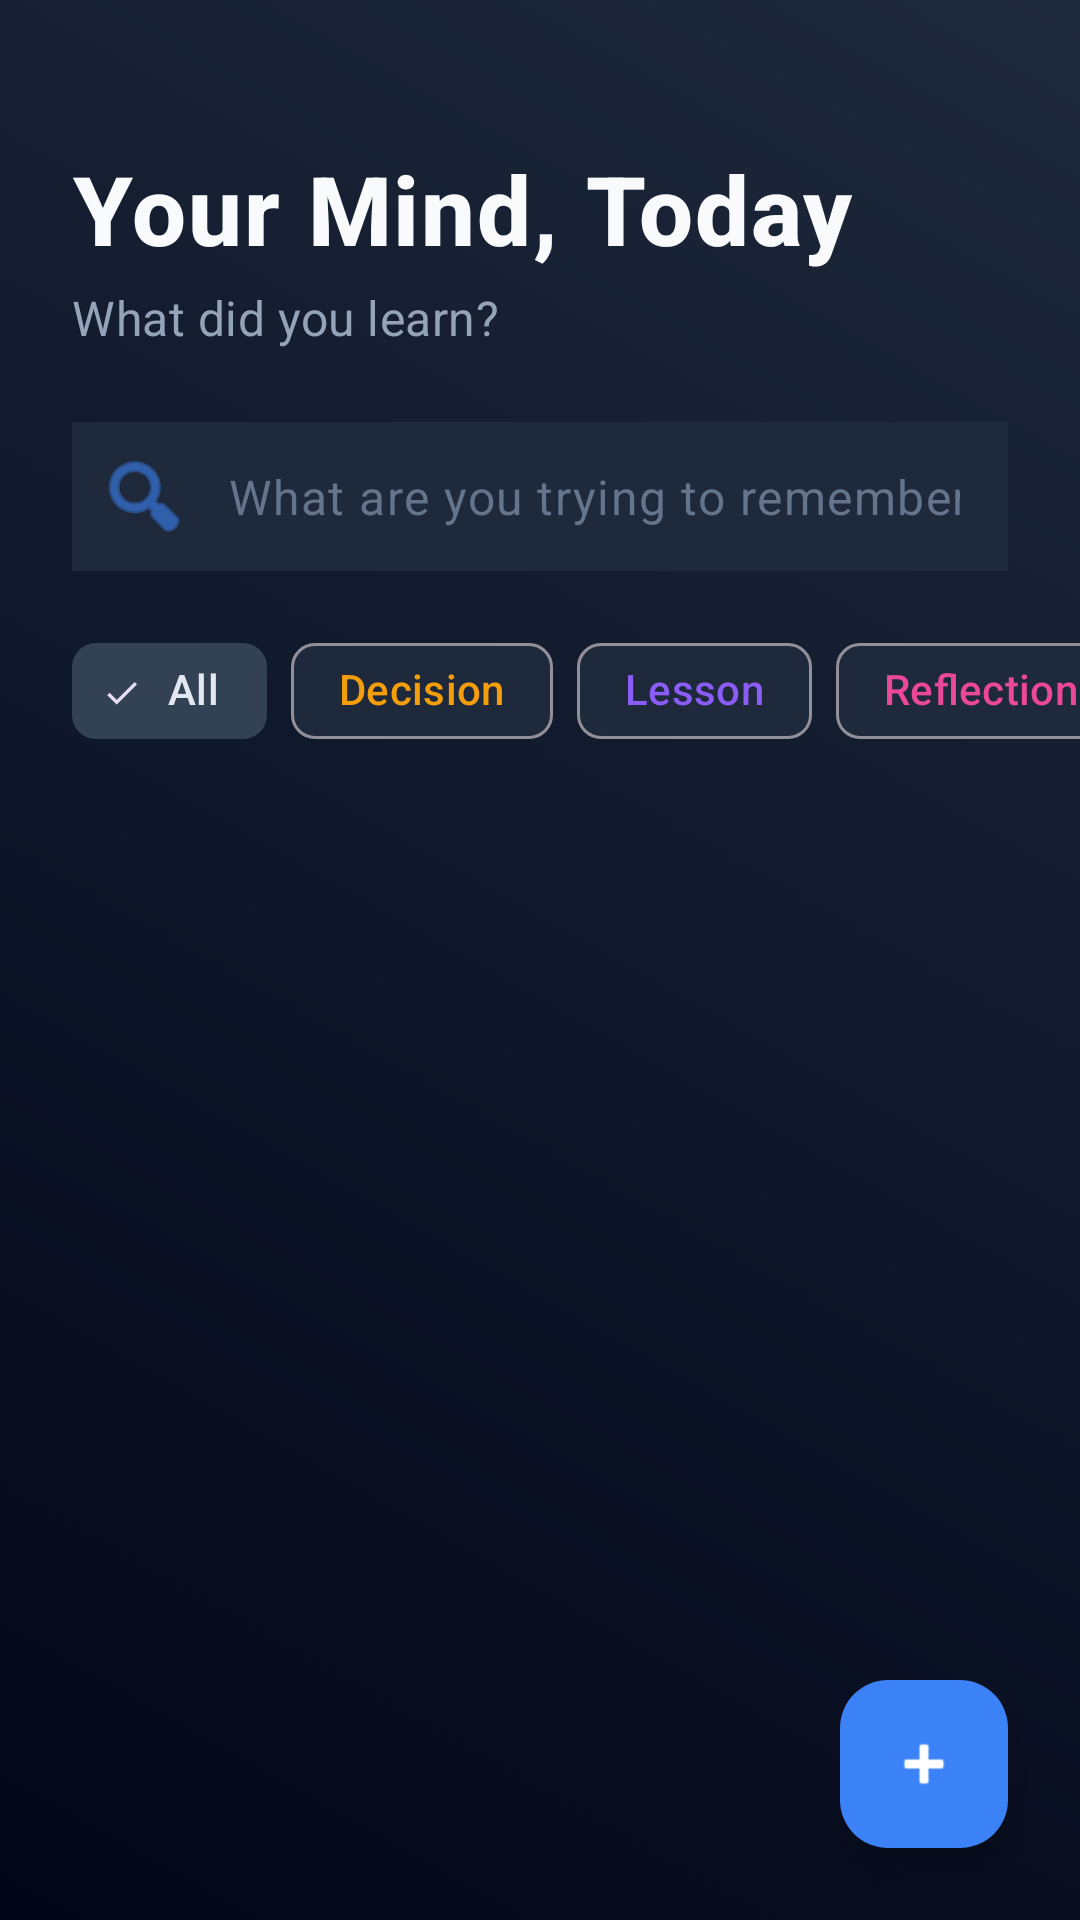

Here is an Android app screen rendered from its layout file. Give the layout XML and the strings, colors and styles it references.
<!-- AndroidManifest.xml: application theme Theme.SecondBrainLite -->
<!-- res/layout/activity_main.xml -->
<?xml version="1.0" encoding="utf-8"?>
<androidx.coordinatorlayout.widget.CoordinatorLayout 
    xmlns:android="http://schemas.android.com/apk/res/android"
    xmlns:app="http://schemas.android.com/apk/res-auto"
    xmlns:tools="http://schemas.android.com/tools"
    android:layout_width="match_parent"
    android:layout_height="match_parent"
    android:background="@drawable/gradient_background">

    <androidx.constraintlayout.widget.ConstraintLayout
        android:layout_width="match_parent"
        android:layout_height="match_parent">

        
        <TextView
            android:id="@+id/headerTitle"
            android:layout_width="wrap_content"
            android:layout_height="wrap_content"
            android:text="@string/header_your_mind"
            android:textColor="@color/text_off_white"
            android:textSize="32sp"
            android:textStyle="bold"
            android:letterSpacing="0.02"
            android:fontFamily="sans-serif-medium"
            app:layout_constraintStart_toStartOf="parent"
            app:layout_constraintTop_toTopOf="parent"
            android:layout_marginTop="48dp"
            android:layout_marginStart="24dp"
            tools:text="Second Brain"/>

        <TextView
            android:id="@+id/headerSubtitle"
            android:layout_width="wrap_content"
            android:layout_height="wrap_content"
            android:text="@string/subtext_what_learned"
            android:textColor="@color/text_secondary"
            android:textSize="16sp"
            android:letterSpacing="0.01"
            app:layout_constraintStart_toStartOf="@+id/headerTitle"
            app:layout_constraintTop_toBottomOf="@+id/headerTitle"
            android:layout_marginTop="4dp"
            tools:text="Capture your thoughts"/>

        
        <FrameLayout
            android:id="@+id/searchContainer"
            android:layout_width="match_parent"
            android:layout_height="wrap_content"
            android:paddingHorizontal="24dp"
            android:layout_marginTop="24dp"
            app:layout_constraintTop_toBottomOf="@+id/headerSubtitle">

            <com.google.android.material.textfield.TextInputLayout
                android:layout_width="match_parent"
                android:layout_height="wrap_content"
                style="@style/Widget.Material3.TextInputLayout.OutlinedBox"
                app:boxBackgroundMode="outline"
                app:boxCornerRadiusTopStart="16dp"
                app:boxCornerRadiusTopEnd="16dp"
                app:boxCornerRadiusBottomStart="16dp"
                app:boxCornerRadiusBottomEnd="16dp"
                app:boxStrokeColor="@color/card_stroke"
                app:boxStrokeWidth="1dp"
                app:hintEnabled="false"
                app:startIconDrawable="@android:drawable/ic_menu_search"
                app:startIconTint="@color/primary_soft_blue">

                <com.google.android.material.textfield.TextInputEditText
                    android:id="@+id/searchEditText"
                    android:layout_width="match_parent"
                    android:layout_height="wrap_content"
                    android:hint="@string/search_hint"
                    android:textColor="@color/text_primary"
                    android:textColorHint="@color/text_tertiary"
                    android:background="@color/card_background"
                    android:paddingVertical="14dp"
                    android:imeOptions="actionSearch"
                    android:inputType="text"/>

            </com.google.android.material.textfield.TextInputLayout>
        </FrameLayout>

        
        <HorizontalScrollView
            android:id="@+id/filtersScroll"
            android:layout_width="match_parent"
            android:layout_height="wrap_content"
            android:layout_marginTop="16dp"
            android:paddingStart="24dp"
            android:paddingEnd="24dp"
            android:scrollbars="none"
            android:clipToPadding="false"
            app:layout_constraintTop_toBottomOf="@+id/searchContainer">

            <com.google.android.material.chip.ChipGroup
                android:id="@+id/categoryFilterChips"
                android:layout_width="wrap_content"
                android:layout_height="wrap_content"
                app:singleSelection="true"
                app:selectionRequired="true"
                app:chipSpacingHorizontal="8dp">

                <com.google.android.material.chip.Chip
                    android:id="@+id/chipAll"
                    style="@style/Widget.Material3.Chip.Filter"
                    android:layout_width="wrap_content"
                    android:layout_height="wrap_content"
                    android:text="All"
                    android:checked="true"
                    app:chipBackgroundColor="@color/card_background_elevated"
                    android:textColor="@color/text_primary"/>

                <com.google.android.material.chip.Chip
                    android:id="@+id/chipDecision"
                    style="@style/Widget.Material3.Chip.Filter"
                    android:layout_width="wrap_content"
                    android:layout_height="wrap_content"
                    android:text="Decision"
                    app:chipBackgroundColor="@color/card_background"
                    android:textColor="@color/category_decision"
                    app:chipIcon="@drawable/ic_category_decision"
                    app:chipIconTint="@color/category_decision"/>

                <com.google.android.material.chip.Chip
                    android:id="@+id/chipLesson"
                    style="@style/Widget.Material3.Chip.Filter"
                    android:layout_width="wrap_content"
                    android:layout_height="wrap_content"
                    android:text="Lesson"
                    app:chipBackgroundColor="@color/card_background"
                    android:textColor="@color/category_lesson"
                    app:chipIcon="@drawable/ic_category_lesson"
                    app:chipIconTint="@color/category_lesson"/>

                <com.google.android.material.chip.Chip
                    android:id="@+id/chipReflection"
                    style="@style/Widget.Material3.Chip.Filter"
                    android:layout_width="wrap_content"
                    android:layout_height="wrap_content"
                    android:text="Reflection"
                    app:chipBackgroundColor="@color/card_background"
                    android:textColor="@color/category_reflection"
                    app:chipIcon="@drawable/ic_category_reflection"
                    app:chipIconTint="@color/category_reflection"/>

            </com.google.android.material.chip.ChipGroup>
        </HorizontalScrollView>

        
        <androidx.recyclerview.widget.RecyclerView
            android:id="@+id/thoughtsRecyclerView"
            android:layout_width="match_parent"
            android:layout_height="0dp"
            android:layout_marginTop="16dp"
            android:paddingHorizontal="16dp"
            android:clipToPadding="false"
            android:paddingBottom="100dp"
            app:layout_constraintTop_toBottomOf="@+id/filtersScroll"
            app:layout_constraintBottom_toBottomOf="parent"
            tools:listitem="@layout/item_thought_card"/>

        
        <LinearLayout
            android:id="@+id/emptyStateContainer"
            android:layout_width="wrap_content"
            android:layout_height="wrap_content"
            android:orientation="vertical"
            android:gravity="center"
            android:visibility="gone"
            app:layout_constraintTop_toBottomOf="@+id/filtersScroll"
            app:layout_constraintBottom_toBottomOf="parent"
            app:layout_constraintStart_toStartOf="parent"
            app:layout_constraintEnd_toEndOf="parent">

            <TextView
                android:layout_width="wrap_content"
                android:layout_height="wrap_content"
                android:text="✨"
                android:textSize="48sp" />
            
            <TextView
                android:id="@+id/emptyStateTextView"
                android:layout_width="wrap_content"
                android:layout_height="wrap_content"
                android:text="@string/no_thoughts_yet"
                android:textColor="@color/text_secondary"
                android:textSize="16sp"
                android:layout_marginTop="8dp"/>
        </LinearLayout>

        
        <FrameLayout
            android:id="@+id/bannerAdContainer"
            android:layout_width="match_parent"
            android:layout_height="wrap_content"
            app:layout_constraintBottom_toBottomOf="parent"
            android:paddingBottom="80dp"
            android:background="@android:color/transparent"/>

    </androidx.constraintlayout.widget.ConstraintLayout>

    
    <com.google.android.material.floatingactionbutton.FloatingActionButton
        android:id="@+id/addThoughtFab"
        android:layout_width="wrap_content"
        android:layout_height="wrap_content"
        android:layout_gravity="bottom|end"
        android:layout_margin="24dp"
        android:src="@android:drawable/ic_input_add"
        app:tint="@color/white"
        app:backgroundTint="@color/primary_soft_blue"
        app:elevation="8dp"
        app:fabSize="normal"
        android:contentDescription="@string/add_thought_title"/>

</androidx.coordinatorlayout.widget.CoordinatorLayout>
<!-- res/layout/item_thought_card.xml (included above) -->
<?xml version="1.0" encoding="utf-8"?>
<com.google.android.material.card.MaterialCardView 
    xmlns:android="http://schemas.android.com/apk/res/android"
    xmlns:app="http://schemas.android.com/apk/res-auto"
    xmlns:tools="http://schemas.android.com/tools"
    android:id="@+id/thoughtCard"
    android:layout_width="match_parent"
    android:layout_height="wrap_content"
    android:layout_marginTop="8dp"
    android:layout_marginBottom="8dp"
    android:clickable="true"
    android:focusable="true"
    style="@style/Widget.SecondBrain.Card"
    app:rippleColor="@color/ripple_color">

    
    <View
        android:layout_width="match_parent"
        android:layout_height="match_parent"
        android:background="@drawable/glass_card_background"
        android:alpha="0.2"/>

    <LinearLayout
        android:layout_width="match_parent"
        android:layout_height="wrap_content"
        android:orientation="vertical"
        android:padding="20dp">

        
        <LinearLayout
            android:layout_width="match_parent"
            android:layout_height="wrap_content"
            android:orientation="horizontal"
            android:gravity="center_vertical"
            android:paddingBottom="8dp">

            
            <FrameLayout
                android:layout_width="wrap_content"
                android:layout_height="wrap_content">
                
                <View
                    android:id="@+id/categoryGlow"
                    android:layout_width="32dp"
                    android:layout_height="32dp"
                    android:layout_gravity="center"
                    android:background="@drawable/circle_shape"
                    android:backgroundTint="@color/glass_overlay_medium"/>

                <ImageView
                    android:id="@+id/categoryIcon"
                    android:layout_width="20dp"
                    android:layout_height="20dp"
                    android:layout_gravity="center"
                    android:src="@drawable/ic_category_decision"
                    android:contentDescription="Category icon"
                    app:tint="@color/text_off_white"/>
            </FrameLayout>

            <LinearLayout
                android:layout_width="0dp"
                android:layout_height="wrap_content"
                android:layout_weight="1"
                android:layout_marginStart="12dp"
                android:orientation="vertical">

                <TextView
                    android:id="@+id/categoryTextView"
                    android:layout_width="wrap_content"
                    android:layout_height="wrap_content"
                    android:textColor="@color/text_secondary"
                    android:textSize="12sp"
                    android:textStyle="bold"
                    android:letterSpacing="0.05"
                    android:textAllCaps="true"
                    tools:text="DECISION"/>
                
                <TextView
                    android:id="@+id/dateTextView"
                    android:layout_width="wrap_content"
                    android:layout_height="wrap_content"
                    android:textColor="@color/text_tertiary"
                    android:textSize="11sp"
                    tools:text="Oct 24, 2023"/>
            </LinearLayout>

            
            <ImageView
                android:id="@+id/pinnedIndicator"
                android:layout_width="16dp"
                android:layout_height="16dp"
                android:src="@android:drawable/ic_menu_myplaces"
                app:tint="@color/accent_pink"
                android:visibility="gone"/>

        </LinearLayout>

        
        <View
            android:layout_width="match_parent"
            android:layout_height="1dp"
            android:background="@color/divider_color"
            android:layout_marginVertical="8dp"
            android:alpha="0.5"/>

        
        <TextView
            android:id="@+id/titleTextView"
            android:layout_width="match_parent"
            android:layout_height="wrap_content"
            android:layout_marginTop="4dp"
            android:textColor="@color/text_off_white"
            android:textSize="18sp"
            android:textStyle="bold"
            android:maxLines="1"
            android:ellipsize="end"
            android:fontFamily="sans-serif-medium"
            android:visibility="gone"
            tools:text="Project Alpha Launch"/>

        
        <TextView
            android:id="@+id/thoughtTextView"
            android:layout_width="match_parent"
            android:layout_height="wrap_content"
            android:layout_marginTop="8dp"
            android:textColor="@color/text_primary"
            android:textSize="15sp"
            android:lineSpacingExtra="4dp"
            android:maxLines="4"
            android:ellipsize="end"
            tools:text="The strategy needs to be revised to include the new market analysis data..."/>

    </LinearLayout>

</com.google.android.material.card.MaterialCardView>
<!-- resources referenced by this layout -->
<resources>
  <color name="accent_pink">#EC4899</color>
  <color name="card_background">#1E293B</color>
  <color name="card_background_elevated">#334155</color>
  <color name="card_stroke">#334155</color>
  <color name="category_decision">#F59E0B</color>
  <color name="category_lesson">#8B5CF6</color>
  <color name="category_reflection">#EC4899</color>
  <color name="divider_color">#1E293B</color>
  <color name="glass_overlay_medium">#26FFFFFF</color>
  <color name="primary_soft_blue">#3B82F6</color>
  <color name="ripple_color">#475569</color>
  <color name="text_off_white">#F8FAFC</color>
  <color name="text_primary">#E2E8F0</color>
  <color name="text_secondary">#94A3B8</color>
  <color name="text_tertiary">#64748B</color>
  <color name="white">#FFFFFF</color>
  <!-- drawable circle_shape (drawable) -->
  <?xml version="1.0" encoding="utf-8"?>
  <shape xmlns:android="http://schemas.android.com/apk/res/android"
      android:shape="oval">
      <solid android:color="@color/primary_soft_blue"/>
  </shape>
  <!-- drawable gradient_background (drawable) -->
  <shape xmlns:android="http://schemas.android.com/apk/res/android">
      <gradient
          android:angle="225"
          android:startColor="@color/background_gradient_start"
          android:centerColor="@color/background_dark_navy"
          android:endColor="@color/background_gradient_end"
          android:type="linear" />
      <dither android:dither="true"/>
  </shape>
  <!-- drawable ic_category_decision (drawable) -->
  <?xml version="1.0" encoding="utf-8"?>
  <vector xmlns:android="http://schemas.android.com/apk/res/android"
      android:width="24dp"
      android:height="24dp"
      android:viewportWidth="24"
      android:viewportHeight="24">
      <path
          android:fillColor="@color/category_decision"
          android:pathData="M12,2l10,10l-10,10l-10,-10z"/>
  </vector>
  <!-- drawable ic_category_reflection (drawable) -->
  <?xml version="1.0" encoding="utf-8"?>
  <vector xmlns:android="http://schemas.android.com/apk/res/android"
      android:width="24dp"
      android:height="24dp"
      android:viewportWidth="24"
      android:viewportHeight="24">
      <path
          android:fillColor="@color/category_reflection"
          android:pathData="M12,1.5l3.09,6.26L22,8.77l-5,4.87L18.18,20.5L12,17.27L5.82,20.5L7,13.64L2,8.77l6.91,-1.01Z"/>
  </vector>
  <string name="add_thought_title">New Thought</string>
  <string name="header_your_mind">Your Mind, Today</string>
  <string name="no_thoughts_yet">No thoughts yet. Tap + to add your first one.</string>
  <string name="search_hint">What are you trying to remember?</string>
  <string name="subtext_what_learned">What did you learn?</string>
  <style name="Widget.SecondBrain.Card" parent="Widget.Material3.CardView.Elevated">
          <item name="cardBackgroundColor">@color/card_background</item>
          <item name="cardCornerRadius">24dp</item>
          <item name="cardElevation">8dp</item>
          <item name="strokeColor">@color/card_stroke</item>
          <item name="strokeWidth">1dp</item>
      </style>
  <style name="Theme.SecondBrainLite" parent="Base.Theme.SecondBrainLite" />
  <color name="glass_overlay">#1AFFFFFF</color>
  <color name="background_gradient_start">#1E293B</color>
  <color name="background_dark_navy">#0F172A</color>
  <color name="background_gradient_end">#020617</color>
  <color name="gradient_mid">#8B5CF6</color>
  <color name="secondary_green">#10B981</color>
  <color name="gradient_end">#EC4899</color>
</resources>
